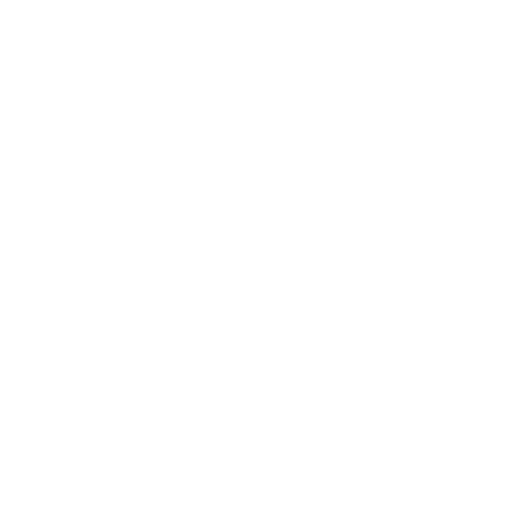
t = 0.00 s
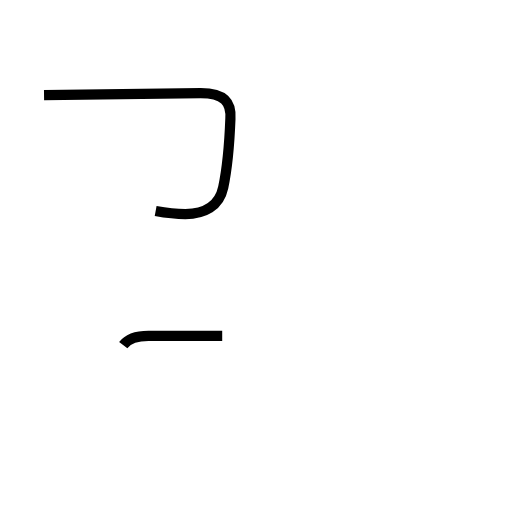
t = 1.33 s
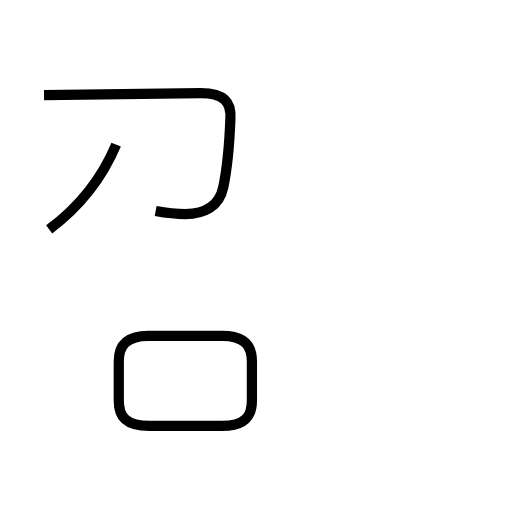
t = 2.54 s
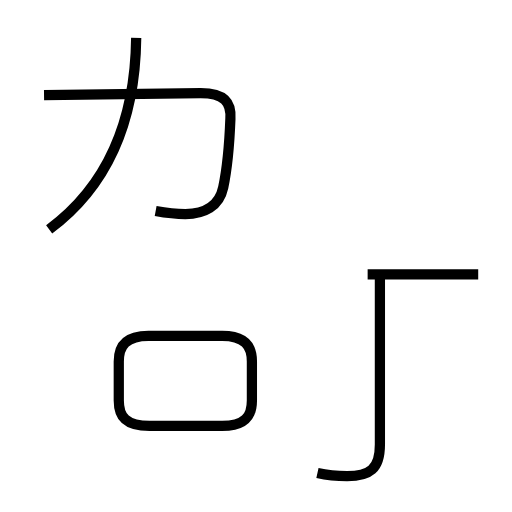
t = 3.93 s
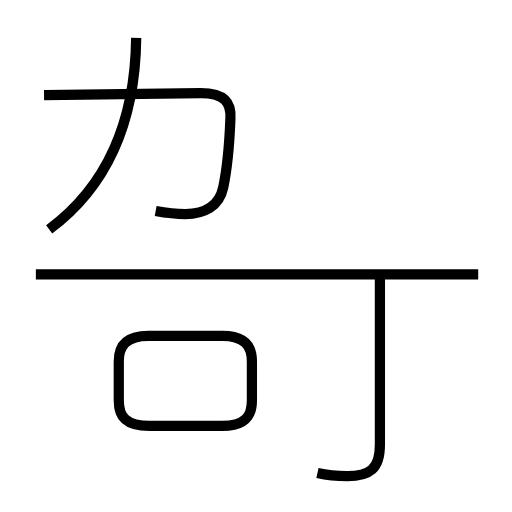
t = 4.90 s
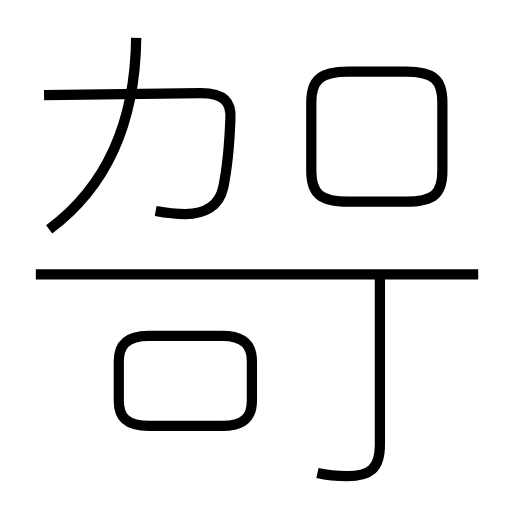
t = 6.30 s

The animated SVG that drew these frames (rendered in a browser with its animation timeline set to each time). Animation: 6 SMIL elements (animate=6); one cycle of 6.30 s.

<?xml version='1.0' encoding='utf-8'?>
<svg viewBox="0.0 -6.0 50.0 50.0" version="1.1" xmlns="http://www.w3.org/2000/svg"><rect x="-1000" y="-1000" width="2000" height="2000" stroke="white" fill="white" /><g style="fill:none;stroke:#000000;stroke-width:1"><path d="M 15.2 -23.4 C 16.3 -23.2 17.2 -23.1 18.1 -23.1 C 19.9 -23.1 21.4 -23.8 21.8 -25.7 C 22.2 -27.6 22.4 -29.8 22.5 -32.4 C 22.6 -34.0 21.9 -34.9 19.6 -34.9 L 4.3 -34.7 " transform="translate(0.0 38.0)" stroke-dasharray="34.41371987707936" stroke-dashoffset="34.41371987707936"><animate attributeName="stroke-dashoffset" from="34.41371987707936" to="0" dur="1.0324115963123808s" begin="0s" fill="freeze" /></path><path d="M 21.7 -11.2 L 14.5 -11.2 C 12.3 -11.2 11.6 -10.2 11.6 -8.7 L 11.6 -4.9 C 11.6 -3.3 12.3 -2.4 14.6 -2.4 L 21.7 -2.4 C 23.9 -2.4 24.6 -3.3 24.6 -4.9 L 24.6 -8.7 C 24.6 -10.2 23.9 -11.2 21.7 -11.2 Z " transform="translate(0.0 38.0)" stroke-dasharray="39.66753742863678" stroke-dashoffset="39.66753742863678"><animate attributeName="stroke-dashoffset" from="39.66753742863678" to="0" dur="1.1900261228591034s" begin="1.0324115963123808s" fill="freeze" /></path><path d="M 4.8 -21.6 C 10.2 -25.6 13.2 -31.6 13.3 -40.3 " transform="translate(0.0 38.0)" stroke-dasharray="21.353499750483255" stroke-dashoffset="21.353499750483255"><animate attributeName="stroke-dashoffset" from="21.353499750483255" to="0" dur="0.6406049925144977s" begin="2.2224377191714844s" fill="freeze" /></path><path d="M 31.0 2.2 C 31.9 2.4 33.0 2.5 33.9 2.5 C 36.1 2.5 37.1 1.8 37.1 -0.6 L 37.1 -17.2 " transform="translate(0.0 38.0)" stroke-dasharray="24.734160215463795" stroke-dashoffset="24.734160215463795"><animate attributeName="stroke-dashoffset" from="24.734160215463795" to="0" dur="0.7420248064639139s" begin="2.8630427116859822s" fill="freeze" /></path><path d="M 46.7 -17.2 L 3.5 -17.2 " transform="translate(0.0 38.0)" stroke-dasharray="43.2" stroke-dashoffset="43.2"><animate attributeName="stroke-dashoffset" from="43.2" to="0" dur="1.296s" begin="3.6050675181498963s" fill="freeze" /></path><path d="M 30.4 -34.0 L 30.4 -27.3 C 30.4 -25.1 31.3 -24.3 34.0 -24.3 L 39.6 -24.3 C 42.4 -24.3 43.2 -25.1 43.2 -27.3 L 43.2 -34.0 C 43.2 -36.2 42.4 -37.0 39.6 -37.0 L 34.0 -37.0 C 31.3 -37.0 30.4 -36.2 30.4 -34.0 Z" transform="translate(0.0 38.0)" stroke-dasharray="46.590963809775026" stroke-dashoffset="46.590963809775026"><animate attributeName="stroke-dashoffset" from="46.590963809775026" to="0" dur="1.3977289142932507s" begin="4.901067518149897s" fill="freeze" /></path></g></svg>
